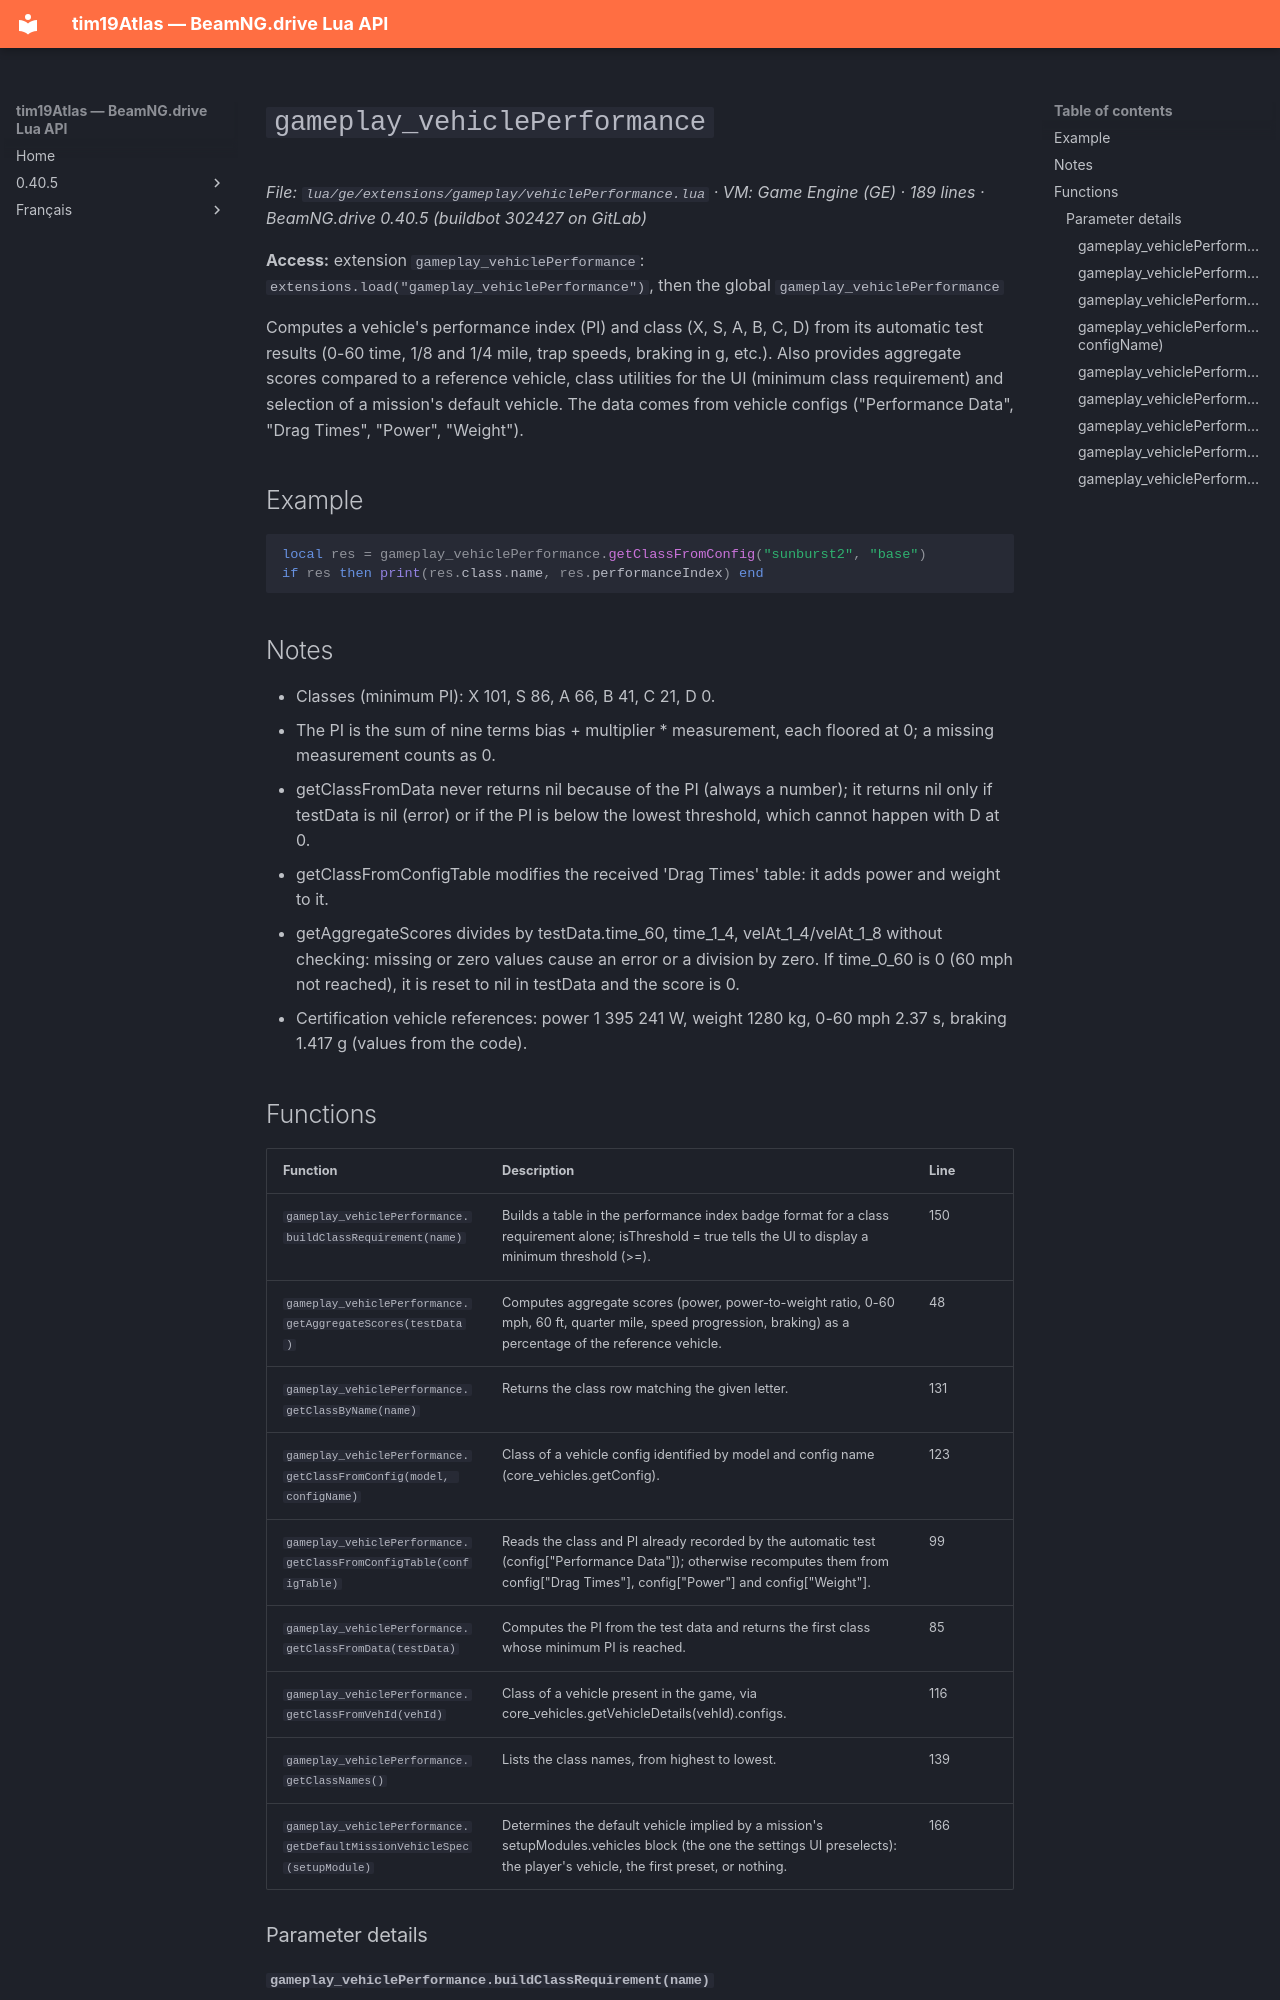

repository: Tim0219800/beamng-lua-atlas · page: 0.40.5/ge/extensions/gameplay/vehiclePerformance.html · generator: mkdocs

# `gameplay_vehiclePerformance`

*File: `lua/ge/extensions/gameplay/vehiclePerformance.lua` · VM: Game Engine (GE) · 189 lines · BeamNG.drive 0.40.5 (buildbot 302427 on GitLab)*

**Access:** extension `gameplay_vehiclePerformance`: `extensions.load("gameplay_vehiclePerformance")`, then the global `gameplay_vehiclePerformance`

Computes a vehicle's performance index (PI) and class (X, S, A, B, C, D) from its automatic test results (0-60 time, 1/8 and 1/4 mile, trap speeds, braking in g, etc.). Also provides aggregate scores compared to a reference vehicle, class utilities for the UI (minimum class requirement) and selection of a mission's default vehicle. The data comes from vehicle configs ("Performance Data", "Drag Times", "Power", "Weight").

## Example

```lua
local res = gameplay_vehiclePerformance.getClassFromConfig("sunburst2", "base")
if res then print(res.class.name, res.performanceIndex) end
```

## Notes

- Classes (minimum PI): X 101, S 86, A 66, B 41, C 21, D 0.
- The PI is the sum of nine terms bias + multiplier * measurement, each floored at 0; a missing measurement counts as 0.
- getClassFromData never returns nil because of the PI (always a number); it returns nil only if testData is nil (error) or if the PI is below the lowest threshold, which cannot happen with D at 0.
- getClassFromConfigTable modifies the received 'Drag Times' table: it adds power and weight to it.
- getAggregateScores divides by testData.time_60, time_1_4, velAt_1_4/velAt_1_8 without checking: missing or zero values cause an error or a division by zero. If time_0_60 is 0 (60 mph not reached), it is reset to nil in testData and the score is 0.
- Certification vehicle references: power 1 395 241 W, weight 1280 kg, 0-60 mph 2.37 s, braking 1.417 g (values from the code).

## Functions

| Function | Description | Line |
|---|---|---|
| `gameplay_vehiclePerformance.buildClassRequirement(name)` | Builds a table in the performance index badge format for a class requirement alone; isThreshold = true tells the UI to display a minimum threshold (>=). | 150 |
| `gameplay_vehiclePerformance.getAggregateScores(testData)` | Computes aggregate scores (power, power-to-weight ratio, 0-60 mph, 60 ft, quarter mile, speed progression, braking) as a percentage of the reference vehicle. | 48 |
| `gameplay_vehiclePerformance.getClassByName(name)` | Returns the class row matching the given letter. | 131 |
| `gameplay_vehiclePerformance.getClassFromConfig(model, configName)` | Class of a vehicle config identified by model and config name (core_vehicles.getConfig). | 123 |
| `gameplay_vehiclePerformance.getClassFromConfigTable(configTable)` | Reads the class and PI already recorded by the automatic test (config["Performance Data"]); otherwise recomputes them from config["Drag Times"], config["Power"] and config["Weight"]. | 99 |
| `gameplay_vehiclePerformance.getClassFromData(testData)` | Computes the PI from the test data and returns the first class whose minimum PI is reached. | 85 |
| `gameplay_vehiclePerformance.getClassFromVehId(vehId)` | Class of a vehicle present in the game, via core_vehicles.getVehicleDetails(vehId).configs. | 116 |
| `gameplay_vehiclePerformance.getClassNames()` | Lists the class names, from highest to lowest. | 139 |
| `gameplay_vehiclePerformance.getDefaultMissionVehicleSpec(setupModule)` | Determines the default vehicle implied by a mission's setupModules.vehicles block (the one the settings UI preselects): the player's vehicle, the first preset, or nothing. | 166 |

### Parameter details
